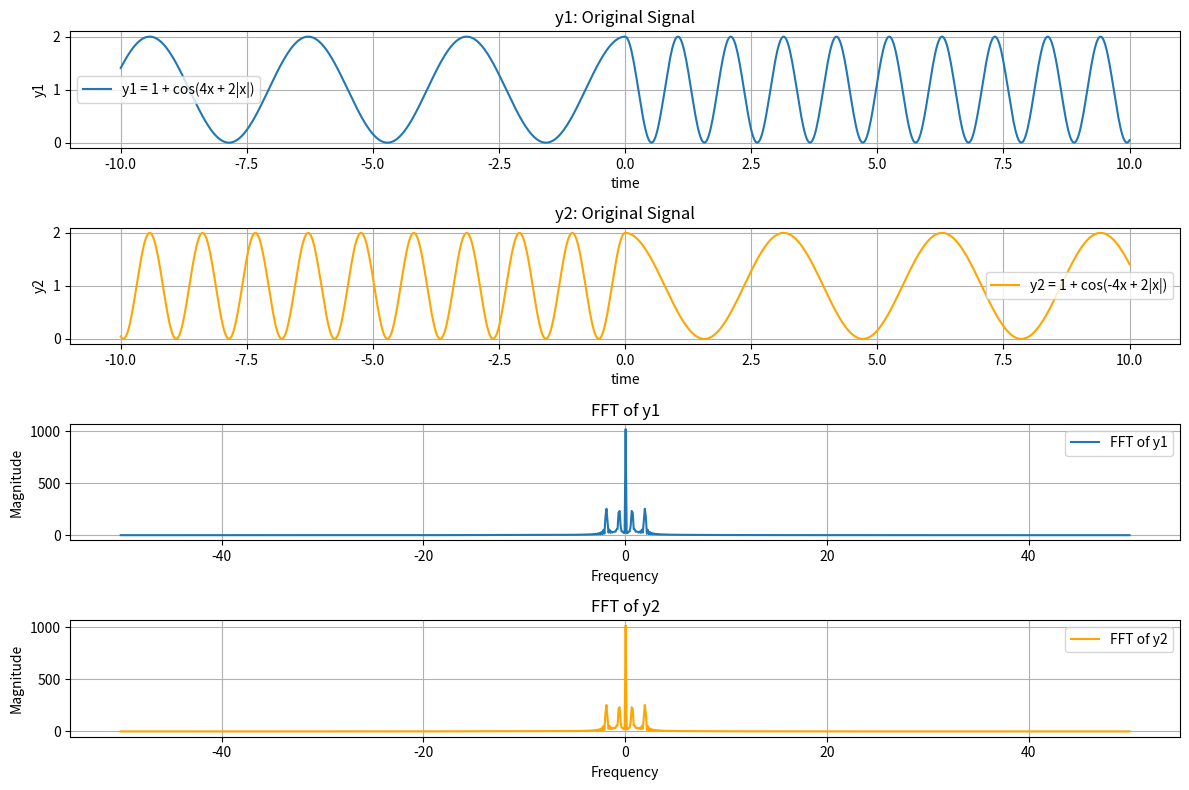

The script that saved this image:
import numpy as np
import matplotlib.pyplot as plt

# Sampling settings
Fs = 100  
N = 1000  
t = np.linspace(-10, 10, N)  


y1 = 1 + np.cos(4 * t + 2 * np.abs(t))

y2 = 1 + np.cos(-4 * t + 2 * np.abs(t))


y1_fft = np.fft.fftshift(np.fft.fft(y1))
y2_fft = np.fft.fftshift(np.fft.fft(y2))


y1_mag = np.abs(y1_fft)
y2_mag = np.abs(y2_fft)


f = np.linspace(-Fs/2, Fs/2, N)

#----------------------------------------------------------------------------------------------



plt.figure(figsize=(12, 8))
plt.subplot(4, 1, 1)
plt.plot(t, y1, label='y1 = 1 + cos(4x + 2|x|)')
plt.title('y1: Original Signal')
plt.xlabel('time')
plt.ylabel('y1')
plt.grid()
plt.legend()

plt.subplot(4, 1, 2)
plt.plot(t, y2, label='y2 = 1 + cos(-4x + 2|x|)', color='orange')
plt.title('y2: Original Signal')
plt.xlabel('time')
plt.ylabel('y2')
plt.grid()
plt.legend()

# Plot the FFT magnitude
plt.subplot(4, 1, 3)
plt.plot(f, y1_mag, label='FFT of y1')
plt.title('FFT of y1')
plt.xlabel('Frequency')
plt.ylabel('Magnitude')
plt.grid()
plt.legend()

plt.subplot(4, 1, 4)
plt.plot(f, y2_mag, label='FFT of y2', color='orange')
plt.title('FFT of y2')
plt.xlabel('Frequency')
plt.ylabel('Magnitude')
plt.grid()
plt.legend()

plt.tight_layout()
plt.show()



plt.figure(figsize=(12, 2))
plt.text(0.5, 0.5,
         "The FFT of y1 and y2 are identical in magnitude,\n"
         "demonstrating that the frequency components are independent\n"
         "of their order in the time domain.",
         fontsize=12, ha='center', va='center')
plt.axis('off')  
plt.show()